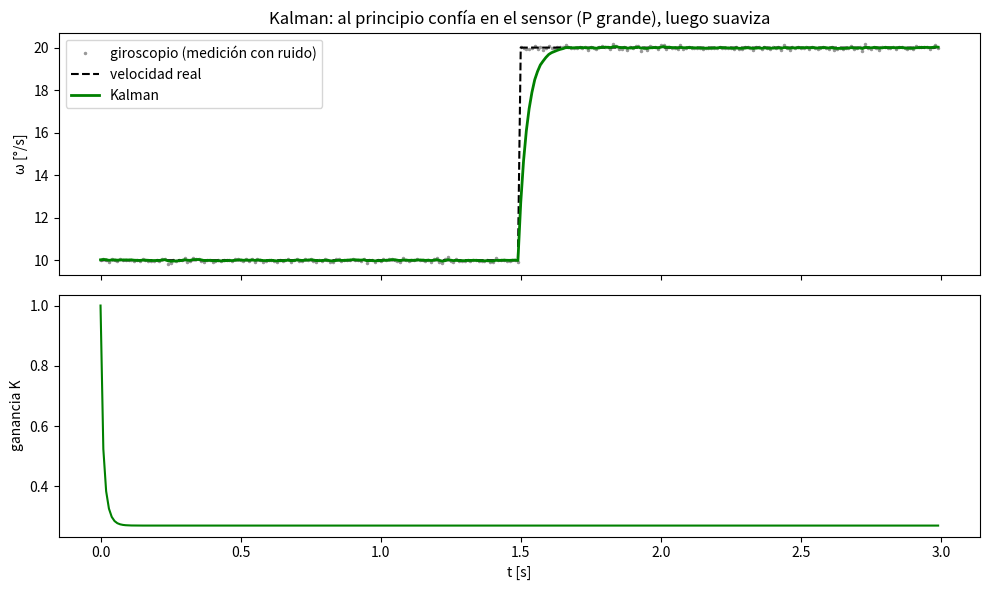

The script that saved this image:
"""Kalman PASO A PASO, en su versión más simple (1 variable), para aprender.

Problema: el brazo gira a velocidad casi constante (10 °/s) y el giroscopio la
mide con ruido (σ = 0.06 °/s, el de tu MPU). Queremos la mejor estimación de ω.

Ejecutar:  python python/kalman_paso_a_paso.py

Imprime los primeros pasos con todos los números y luego dibuja el resultado.
Es EXACTAMENTE lo que hace python/kalman.py, pero con escalares en vez de
matrices (allí hay 4 variables: φ1, ω1, φ2, ω2).
"""
import matplotlib.pyplot as plt
import numpy as np

# ---------- DISEÑO (las decisiones que tomas tú) ----------
dt = 0.01            # 100 muestras por segundo
R = 0.06**2          # varianza del ruido del sensor (Entrega 1: σ = 0.06 °/s)
q = 0.0359           # cuánto puede cambiar ω sin avisar (Q_media, f_c = 5 Hz)
omega = 0.0          # estimación inicial: "creo que está quieto"...
P = 25.0             # ...pero dudo mucho: ±5 °/s  (P = 5²)

# ---------- Datos: velocidad real 10 °/s + ruido del giroscopio ----------
rng = np.random.default_rng(1)
n = 300
real = np.full(n, 10.0)
real[150:] = 20.0                       # a los 1.5 s el brazo acelera a 20 °/s
medido = real + rng.normal(0, 0.06, n)

estimado, ganancias = [], []
print(" k |  medición z | predicción | P antes |   K   | innovación | estimación | P después")
print("---+-------------+------------+---------+-------+------------+------------+----------")
for k, z in enumerate(medido):
    # 1) PREDICCIÓN: "si nada cambia, ω sigue igual... pero dudo un poco más"
    omega_pred = omega                  # modelo: ω_k = ω_{k−1}
    P_pred = P + q * dt                 # la duda crece por lo que no sé (Q)

    # 2) ACTUALIZACIÓN: comparar con lo que midió el giroscopio
    K = P_pred / (P_pred + R)           # ¿a quién le creo? 0 = al modelo, 1 = al sensor
    innovacion = z - omega_pred         # la "sorpresa": medición − predicción
    omega = omega_pred + K * innovacion # corrijo con una fracción K de la sorpresa
    P = (1 - K) * P_pred                # tras medir, dudo menos

    estimado.append(omega)
    ganancias.append(K)
    if k < 8 or k in (50, 149, 150, 151, 160):
        print(f"{k:3d}|  {z:10.4f} | {omega_pred:10.4f} | {P_pred:7.4f} | {K:5.3f} |"
              f" {innovacion:10.4f} | {omega:10.4f} | {P:8.5f}")

print(f"\nK se estabiliza en {ganancias[-1]:.3f}: en régimen, cada medición nueva pesa "
      f"{ganancias[-1]*100:.0f} % y la predicción {(1-ganancias[-1])*100:.0f} %.")
print(f"Ruido: medición σ = {np.std(medido[50:150] - 10):.4f} °/s  ->  "
      f"Kalman σ = {np.std(np.array(estimado[50:150]) - 10):.4f} °/s")

t = np.arange(n) * dt
fig, (a1, a2) = plt.subplots(2, 1, figsize=(10, 6), sharex=True)
a1.plot(t, medido, ".", ms=3, color="0.6", label="giroscopio (medición con ruido)")
a1.plot(t, real, "k--", label="velocidad real")
a1.plot(t, estimado, "g", lw=2, label="Kalman")
a1.set_ylabel("ω [°/s]")
a1.legend()
a1.set_title("Kalman: al principio confía en el sensor (P grande), luego suaviza")
a2.plot(t, ganancias, "g")
a2.set_ylabel("ganancia K")
a2.set_xlabel("t [s]")
plt.tight_layout()
plt.show()
